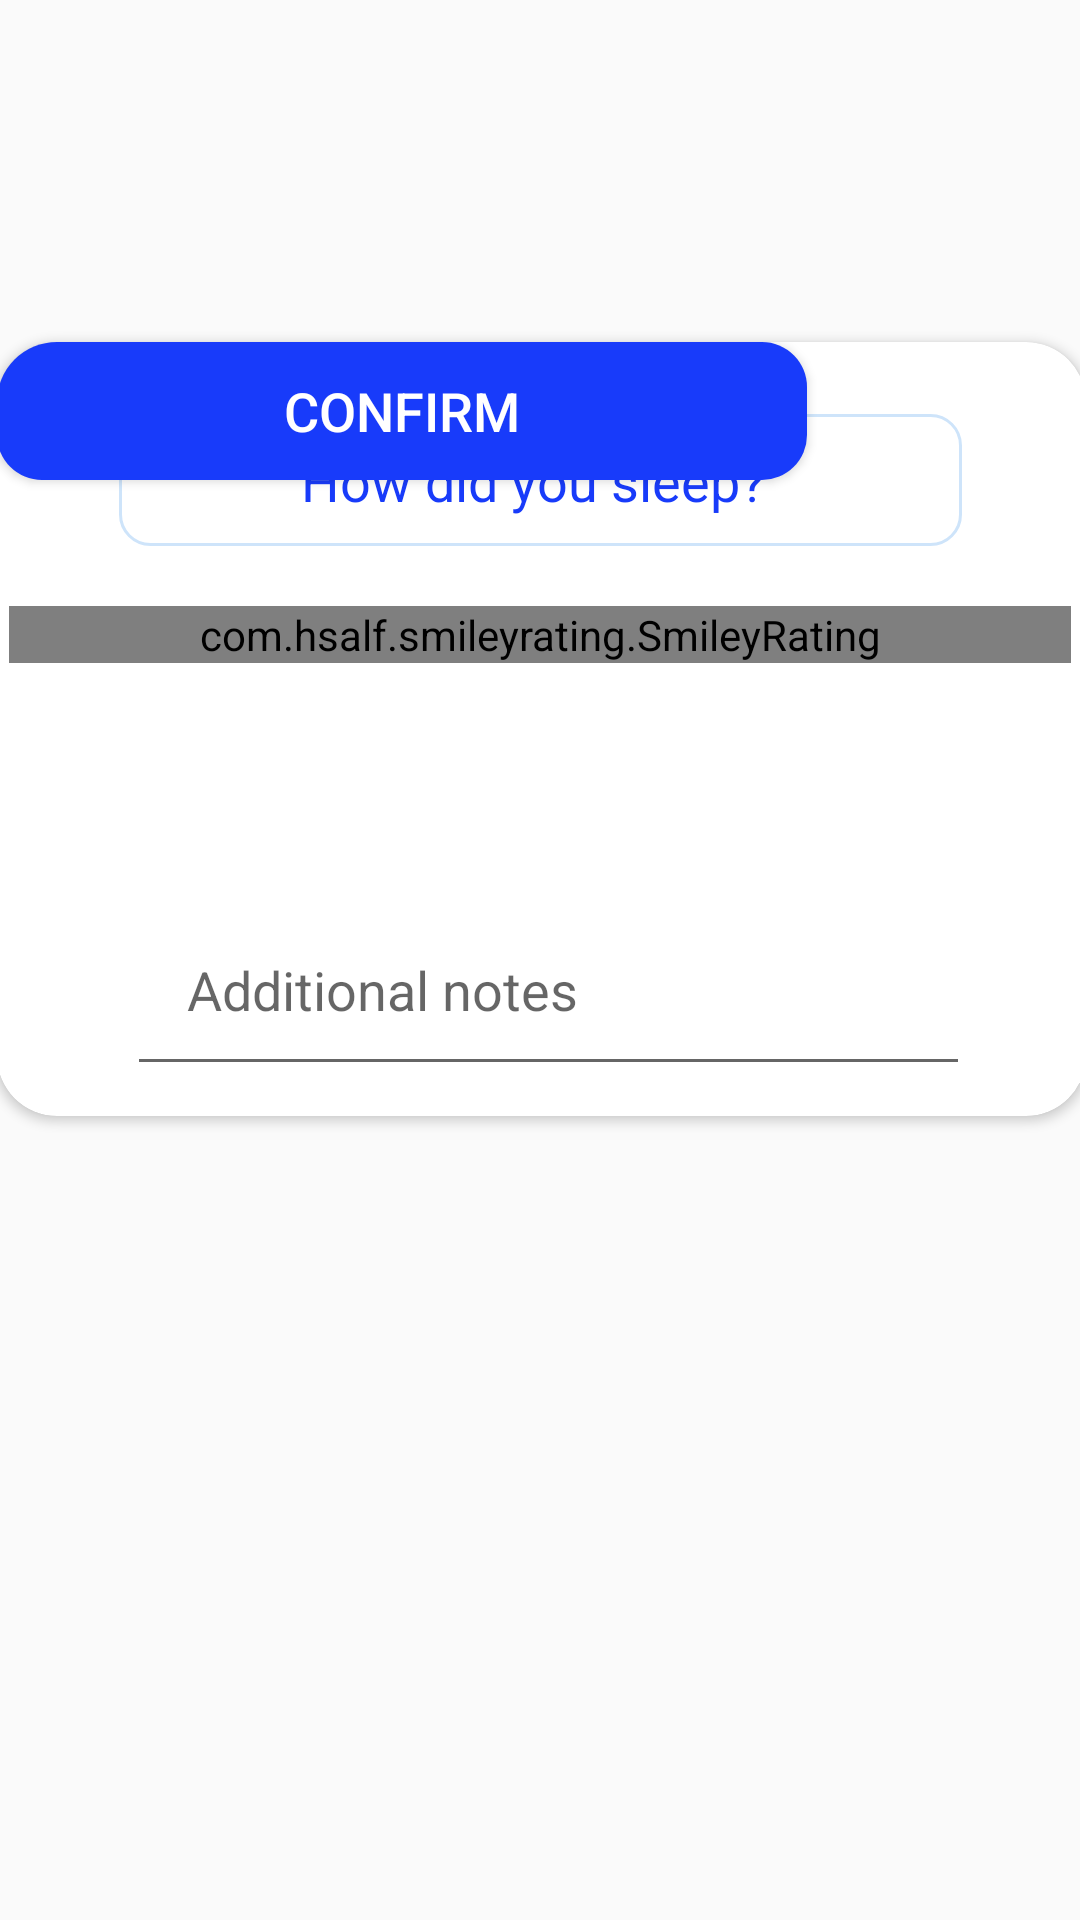

Produce the Android XML layout that renders to this screen, including the resource entries it uses.
<!-- AndroidManifest.xml: application theme AppTheme -->
<!-- res/layout/activity_confirm_sleep.xml -->
<?xml version="1.0" encoding="utf-8"?>
<androidx.constraintlayout.widget.ConstraintLayout xmlns:android="http://schemas.android.com/apk/res/android"
xmlns:tools="http://schemas.android.com/tools"
xmlns:app="http://schemas.android.com/apk/res-auto"

android:layout_width="match_parent"
android:layout_height="match_parent"
android:clipChildren="false"
android:clipToPadding="false"
android:orientation="vertical">


    <androidx.cardview.widget.CardView
        android:id="@+id/cardView"
        style="@style/Card"
        android:layout_width="363dp"
        android:layout_height="wrap_content"
        android:layout_gravity="center"
        android:elevation="20dp"
        app:cardCornerRadius="@dimen/CardRadius"
        app:layout_constraintBottom_toBottomOf="parent"
        app:layout_constraintEnd_toEndOf="parent"
        app:layout_constraintHorizontal_bias="0.488"
        app:layout_constraintStart_toStartOf="parent"
        app:layout_constraintTop_toTopOf="parent"
        app:layout_constraintVertical_bias="0.298">

        <androidx.constraintlayout.widget.ConstraintLayout
            android:layout_width="match_parent"
            android:layout_height="wrap_content"
            android:paddingBottom="10dp">

            <androidx.constraintlayout.widget.ConstraintLayout
                android:id="@+id/constraintLayout"
                android:layout_width="354dp"
                android:layout_height="wrap_content"
                app:layout_constraintBottom_toBottomOf="parent"
                app:layout_constraintEnd_toEndOf="parent"
                app:layout_constraintHorizontal_bias="0.444"
                app:layout_constraintStart_toStartOf="parent"
                app:layout_constraintTop_toTopOf="parent"
                app:layout_constraintVertical_bias="0.0">


                <com.hsalf.smileyrating.SmileyRating
                    android:id="@+id/smile_rating"
                    android:layout_width="match_parent"
                    android:layout_height="wrap_content"
                    android:layout_marginTop="20dp"
                    app:layout_constraintTop_toBottomOf="@+id/textView2"
                    tools:layout_editor_absoluteX="0dp" />

                <EditText
                    android:id="@+id/txt_regular"
                    android:layout_width="281dp"
                    android:layout_height="64dp"

                    android:layout_marginTop="116dp"
                    android:hint="Additional notes"
                    android:padding="20dp"
                    android:textColor="@color/Black"
                    app:layout_constraintEnd_toEndOf="parent"
                    app:layout_constraintHorizontal_bias="0.537"
                    app:layout_constraintStart_toStartOf="parent"
                    app:layout_constraintTop_toBottomOf="@+id/textView2" />

                <TextView
                    android:id="@+id/textView2"
                    android:layout_width="281dp"
                    android:layout_height="44dp"
                    android:layout_marginTop="24dp"
                    android:background="@drawable/btn_simpleborder"
                    android:gravity="center|center_vertical"
                    android:text="How did you sleep?"
                    android:textColor="@color/colorPrimary"
                    android:textSize="18sp"
                    app:layout_constraintEnd_toEndOf="parent"
                    app:layout_constraintStart_toStartOf="parent"
                    app:layout_constraintTop_toTopOf="parent" />

            </androidx.constraintlayout.widget.ConstraintLayout>

            <Button
                android:id="@+id/btn_SConfirm"
                android:layout_width="270dp"
                android:layout_height="46dp"
                android:background="@drawable/btn_blue"
                android:text="Confirm"
                android:textColor="@android:color/white"
                android:textSize="18sp"
                tools:layout_editor_absoluteX="46dp"
                tools:layout_editor_absoluteY="284dp" />
        </androidx.constraintlayout.widget.ConstraintLayout>

    </androidx.cardview.widget.CardView>



</androidx.constraintlayout.widget.ConstraintLayout>
<!-- resources referenced by this layout -->
<resources>
  <color name="Black">#111111</color>
  <color name="colorPrimary">#183BFA</color>
  <dimen name="CardRadius">20dp</dimen>
  <!-- drawable btn_blue (drawable) -->
  <?xml version="1.0" encoding="utf-8"?>
  <shape xmlns:android="http://schemas.android.com/apk/res/android"
      android:shape="rectangle">
      <gradient
  
          android:startColor="@color/colorPrimary"
          android:endColor="@color/colorPrimary"/>
  
      <corners android:radius="15dp"/>
  
  </shape>
  <!-- drawable btn_simpleborder (drawable) -->
  <?xml version="1.0" encoding="utf-8"?>
  <selector xmlns:android="http://schemas.android.com/apk/res/android">
      <item>
          <shape android:shape="rectangle">
              <solid android:color="#ffffff"/>
              <corners android:radius="10dp" />
              <padding android:bottom="10dp"/>
              <padding android:top="10dp"/>
              <padding android:right="20dp"/>
              <padding android:left="15dp"/>
              <stroke
                  android:width="1dp"
                  android:color="@color/CardB"
                  />
          </shape>
      </item>
  </selector>
  <style name="Card">
          <item name="android:layout_width">match_parent</item>
          <item name="android:layout_height">wrap_content</item>
          <item name="android:background">@drawable/card_back</item>
      </style>
  <style name="AppTheme" parent="Theme.AppCompat.Light.DarkActionBar">
          
          <item name="colorPrimary">@color/colorPrimary</item>
          <item name="colorPrimaryDark">@color/colorPrimaryDark</item>
          <item name="colorAccent">@color/colorAccent</item>
          <item name="android:datePickerDialogTheme">@style/MyDatePickerDialogTheme</item>
          <item name="android:timePickerDialogTheme">@style/MyDatePickerDialogTheme</item>
          <item name="android:alertDialogTheme">@style/AlertDialogTheme</item>
  
      </style>
  <color name="CardB">#CEE4FA</color>
  <!-- drawable card_back (drawable) -->
  <?xml version="1.0" encoding="utf-8"?>
  <layer-list xmlns:android="http://schemas.android.com/apk/res/android">
  
  <item>
      <shape android:shape="rectangle">
          <solid android:color="@color/colorPrimary" />
          <corners android:radius="20dp"/>
      </shape>
  </item>
  
  
  </layer-list>
  <color name="colorPrimaryDark">#1714EC</color>
  <color name="colorAccent">#D81B60</color>
  <style name="MyDatePickerDialogTheme" parent="Theme.AppCompat.Light.Dialog">
          <item name="colorPrimary">@color/colorPrimary</item>
          <item name="colorPrimaryDark">@color/colorPrimaryDark</item>
          <item name="colorAccent">@color/colorPrimary</item>
          <item name="android:headerBackground">@color/colorPrimary</item>
      </style>
  <style name="AlertDialogTheme" parent="Theme.AppCompat.Light.Dialog.Alert">
          <item name="colorAccent">@color/colorPrimaryDark</item>
          <item name="colorPrimary">@color/colorPrimary</item>
      </style>
</resources>
